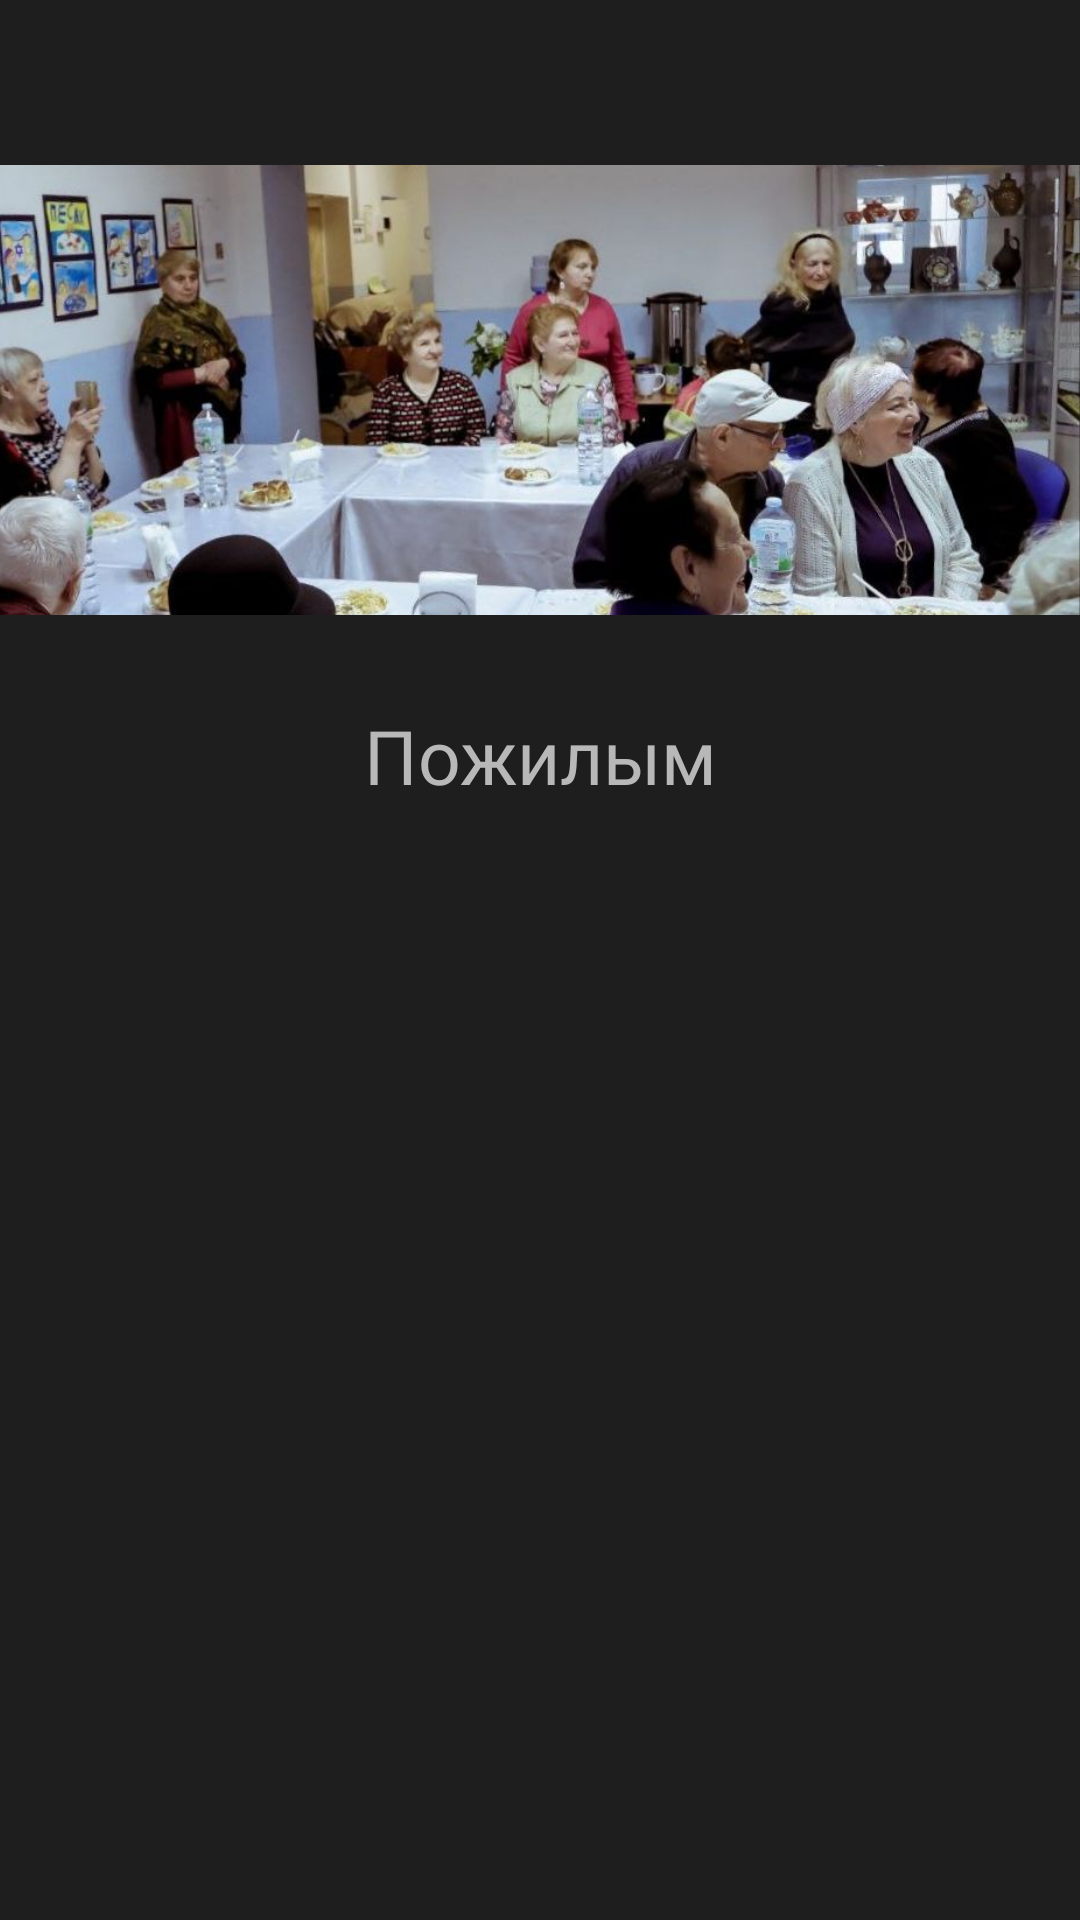

Reconstruct the res/layout file that produces this screen, plus the resources it refers to.
<!-- AndroidManifest.xml: application theme Theme.MyApplication -->
<!-- res/layout/fragment_pensioners.xml -->
<?xml version="1.0" encoding="utf-8"?>
<androidx.constraintlayout.widget.ConstraintLayout
    xmlns:android="http://schemas.android.com/apk/res/android"
    xmlns:app="http://schemas.android.com/apk/res-auto"
    xmlns:tools="http://schemas.android.com/tools"
    android:id="@+id/pensionersLayout"
    android:layout_width="match_parent"
    android:layout_height="match_parent"
    android:background="@color/main_background"
    android:scrollbars="horizontal"
    tools:context=".presentation.pensioners.view.FragmentPensioners">



    <ImageView
        android:id="@+id/detailsBackPensioners"
        android:layout_width="wrap_content"
        android:layout_height="150dp"
        android:scaleType="centerCrop"
        android:layout_marginTop="55dp"
        android:src="@drawable/old_club"
        app:layout_constraintEnd_toEndOf="parent"
        app:layout_constraintStart_toStartOf="parent"
        app:layout_constraintTop_toTopOf="parent" />
    <TextView
        android:id="@+id/textViewPensionersTop"
        android:layout_width="wrap_content"
        android:layout_height="wrap_content"
        android:layout_marginTop="30dp"
        android:text="Пожилым"
        android:textAlignment="center"
        android:textSize="25dp"
        android:textColor="@color/text_color"
        android:fontFamily="@font/beatrix_antiqua_semi_bold"
        app:layout_constraintEnd_toEndOf="parent"
        app:layout_constraintStart_toStartOf="parent"
        app:layout_constraintTop_toBottomOf="@id/detailsBackPensioners"
        />


    <androidx.recyclerview.widget.RecyclerView
        android:id="@+id/recyclerViewPensioners"
        android:layout_width="match_parent"
        android:layout_height="0dp"
        app:layoutManager="androidx.recyclerview.widget.LinearLayoutManager"
        app:layout_constraintTop_toBottomOf="@+id/textViewPensionersTop"
        app:layout_constraintBottom_toBottomOf="parent"
        tools:listitem="@layout/item_description_layout"
        />








































</androidx.constraintlayout.widget.ConstraintLayout>
<!-- res/layout/item_description_layout.xml (included above) -->
<?xml version="1.0" encoding="utf-8"?>
<FrameLayout
    xmlns:android="http://schemas.android.com/apk/res/android"
    android:layout_width="match_parent"
    android:orientation="vertical"
    android:layout_height="wrap_content"
    xmlns:app="http://schemas.android.com/apk/res-auto"
    xmlns:tools="http://schemas.android.com/tools"
    android:background="@color/main_background"
    android:layout_marginBottom="10dp">

    <TextView
        android:id="@+id/topText"
        android:layout_width="match_parent"
        android:layout_height="wrap_content"
        android:text="test"
        android:textColor="@color/text_color"
        android:fontFamily="@font/beatrix_antiqua_semi_bold"

        android:textAlignment="center"
        android:textSize="18sp"
        android:textStyle="bold"
        app:layout_constraintTop_toTopOf="parent"
        />


</FrameLayout>
<!-- resources referenced by this layout -->
<resources>
  <color name="main_background">#1E1E1E</color>
  <color name="text_color">#B8B8B8</color>
  <!-- drawable old_club: png bitmap (drawable, 927130 bytes) -->
  <string name="pensioners1">Мы стараемся, чтобы пожилые евреи в нашем городе не чувствовали себя вне общины. Поэтому проект «Забота-Хэсед Эстер» «ПРЕОДОЛЕНИЕ ОДИНОЧЕСТВА У ПОЖИЛЫХ ЛЮДЕЙ» с самого первого дня получил нашу полную поддержку. В допандемийные времена пожилые люди еженедельно собирались в синагоге на урок от рав Александра Гольденгерша по еврейской традиции и трапезу. С приходом covid-19 встречи перешли в онлайн, но не прервались.</string>
  <string name="pensioners2">Пожилые люди интегрированы во все программы общины. Мы очень рады их участию в онлайн уроках, в общинных еврейских праздниках, в еженедельных женских встречах на «Халах по четвергам».</string>
  <string name="pensioners3">Мы верим, что наше внимание помогает пожилым людям продлить жизнь и сделать её качество лучше.</string>
  <style name="Theme.MyApplication" parent="Theme.MaterialComponents.DayNight.NoActionBar">
          
          <item name="colorPrimary">@color/purple_500</item>
          <item name="colorPrimaryVariant">@color/purple_700</item>
          <item name="colorOnPrimary">@color/white</item>
          
          <item name="colorSecondary">@color/teal_200</item>
          <item name="colorSecondaryVariant">@color/teal_700</item>
          <item name="colorOnSecondary">@color/black</item>
          
          <item name="android:statusBarColor" tools:targetApi="l">?attr/colorPrimaryVariant</item>
          
      </style>
  <color name="purple_500">#FF6200EE</color>
  <color name="purple_700">#FF3700B3</color>
  <color name="white">#FFFFFFFF</color>
  <color name="teal_200">#FF03DAC5</color>
  <color name="teal_700">#FF018786</color>
  <color name="black">#FF000000</color>
</resources>
